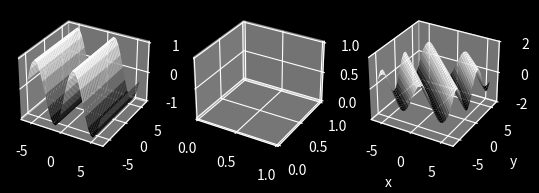

Write the Python code that produced this figure. (Note: this script raises an exception after producing the figure.)
import matplotlib.pyplot as plt
from mpl_toolkits import mplot3d
import matplotlib.animation as animation
import math
import numpy as np


plt.style.use('dark_background')


x = np.linspace(-6, 6, 30)
y = np.linspace(-6, 6, 30)

X, Y = np.meshgrid(x, y)
Z = np.sin(X + Y)


fig = plt.figure()
mesh_args = dict(rstride=1, cstride=1, cmap='gray', edgecolor='none')

addend1_ax = fig.add_subplot(1, 3, 1, projection='3d')
addend1_Z = np.sin(X)
addend1_ax.plot_surface(X, Y, addend1_Z, **mesh_args)

addend2_ax = fig.add_subplot(1, 3, 2, projection='3d')
addend2_Z = np.sin(X)


ax = fig.add_subplot(1, 3, 3, projection='3d')

mesh = ax.plot_surface(X, Y, Z, **mesh_args)


def update(i):
    ax.collections = []
    addend2_ax.collections = []

    addend2_Z = np.sin(np.sin(.1 * i) * X + np.cos(.1 * i) * Y)
    addend2_ax.plot_surface(X, Y, addend2_Z, **mesh_args)
    Z = addend1_Z + addend2_Z
    ax.plot_surface(X, Y, Z, **mesh_args)

    return ax, addend2_ax


ax.set_xlabel('x')
ax.set_ylabel('y')
ax.set_zlabel('z')

ax.set_zlim(-2, 2)

anim = animation.FuncAnimation(fig, update, interval=20, blit=True)

plt.show()
